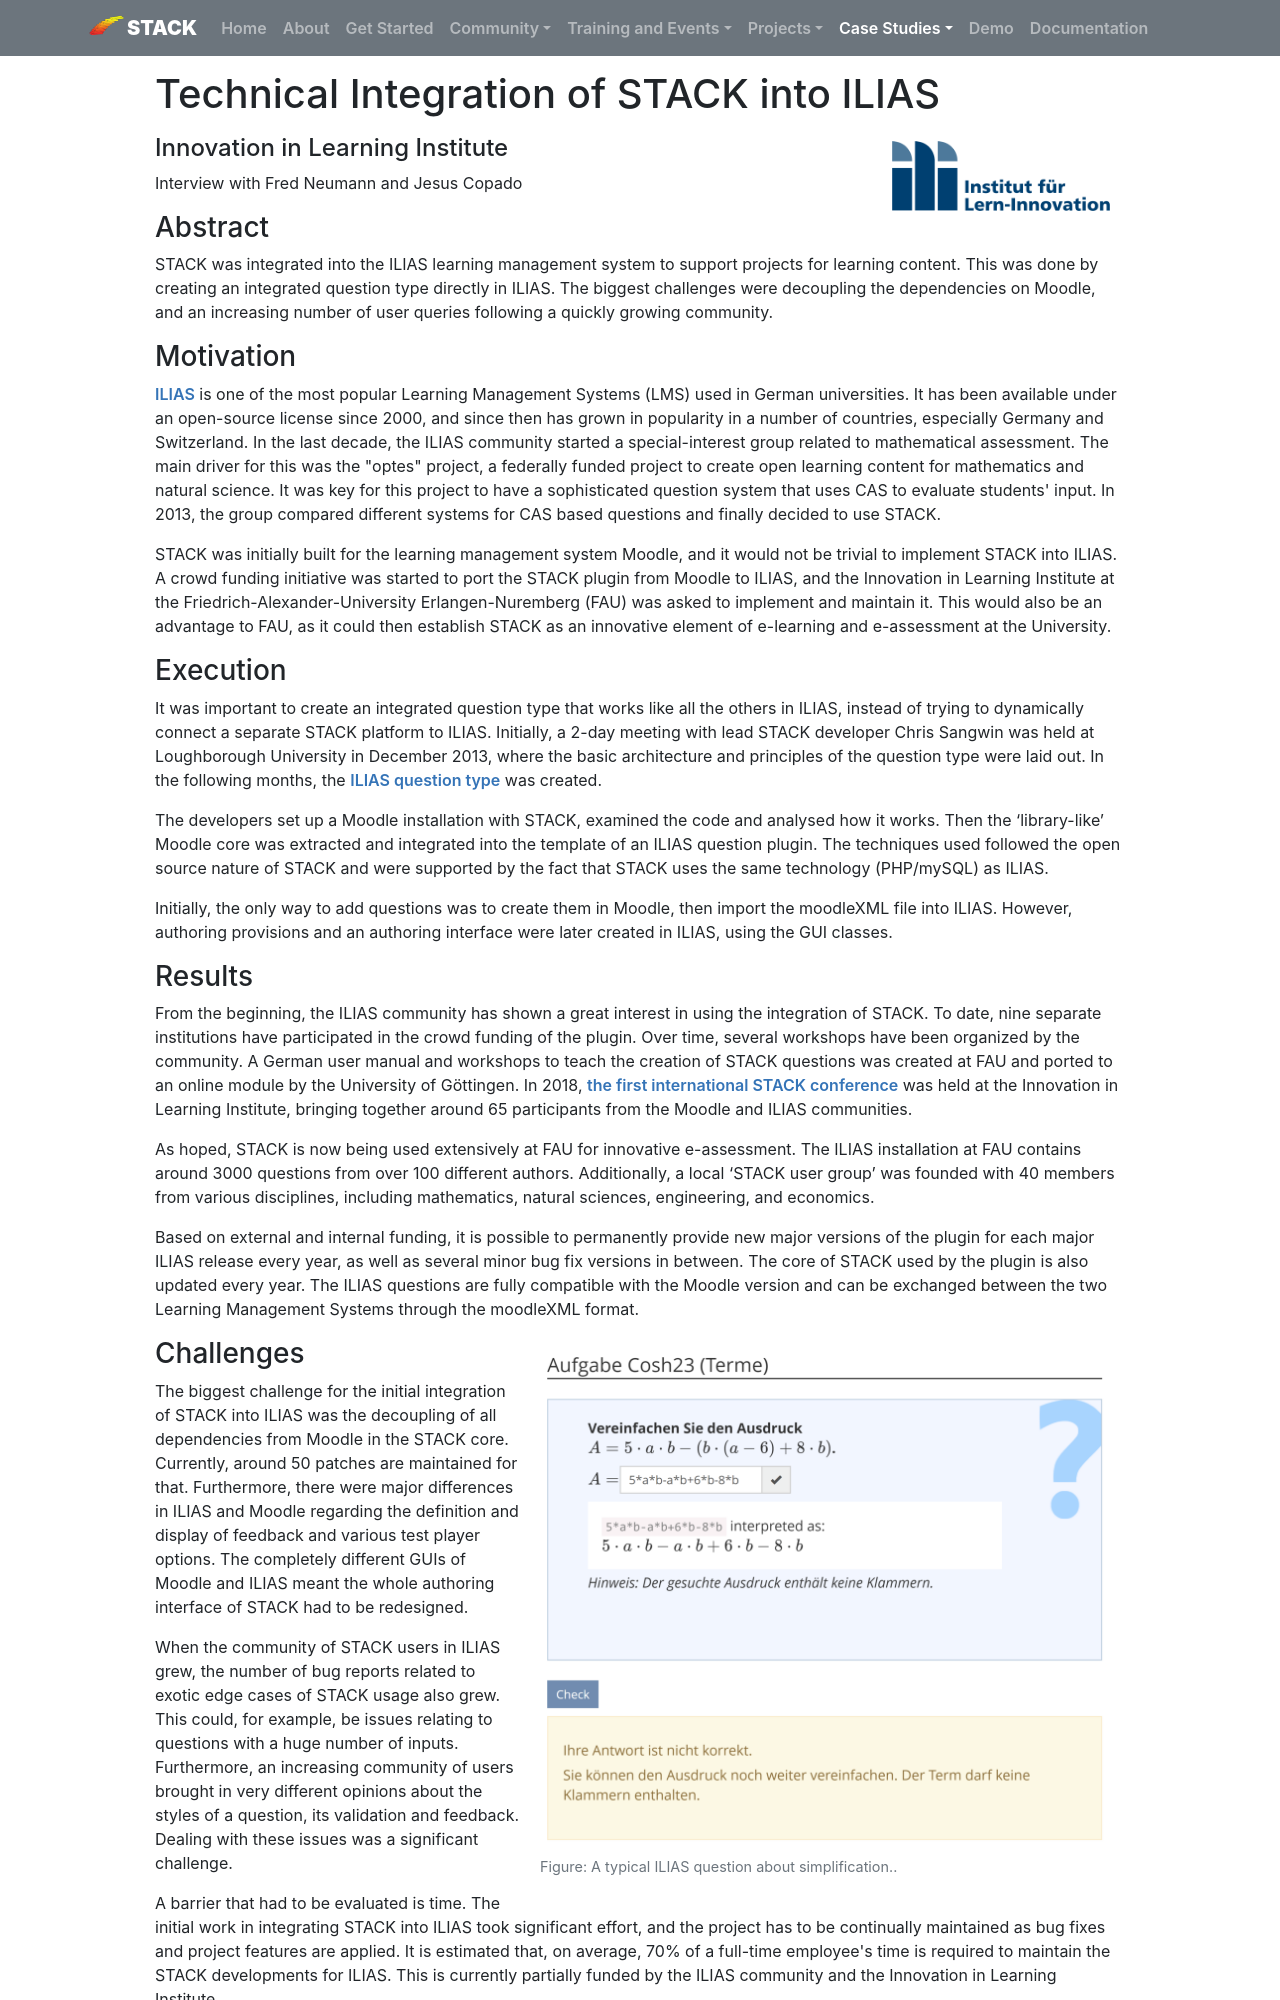

repository: maths/stack-web · page: CaseStudies/2019/ILIAS/index.html · generator: mkdocs

# Technical Integration of STACK into ILIAS 
<img class="figure-img img-fluid float-right img-logo" src="../Images/ILI_logo.png" alt="Institut für Lern-Innovation logo">

#### Innovation in Learning Institute

Interview with Fred Neumann and Jesus Copado

### Abstract

STACK was integrated into the ILIAS learning management system to support projects for learning content. This was done by creating an integrated question type directly in ILIAS. The biggest challenges were decoupling the dependencies on Moodle, and an increasing number of user queries following a quickly growing community.

### Motivation

[ILIAS](http://www.ilias.de) is one of the most popular Learning Management Systems (LMS) used in German universities. It has been available under an open-source license since 2000, and since then has grown in popularity in a number of countries, especially Germany and Switzerland. In the last decade, the ILIAS community started a special-interest group related to mathematical assessment. The main driver for this was the "optes" project, a federally funded project to create open learning content for mathematics and natural science. It was key for this project to have a sophisticated question system that uses CAS to evaluate students' input. In 2013, the group compared different systems for CAS based questions and finally decided to use STACK. 

STACK was initially built for the learning management system Moodle, and it would not be trivial to implement STACK into ILIAS. A crowd funding initiative was started to port the STACK plugin from Moodle to ILIAS, and the Innovation in Learning Institute at the Friedrich-Alexander-University Erlangen-Nuremberg (FAU)  was asked to implement and maintain it. This would also be an advantage to FAU, as it could then establish STACK as an innovative element of e-learning and e-assessment at the University.

### Execution

It was important to create an integrated question type that works like all the others in ILIAS, instead of trying to dynamically connect a separate STACK platform to ILIAS. Initially, a 2-day meeting with lead STACK developer Chris Sangwin was held at Loughborough University in December 2013, where the basic architecture and principles of the question type were laid out. In the following months, the [ILIAS question type](https://github.com/ilifau/assStackQuestion) was created.

 The developers set up a Moodle installation with STACK, examined the code and analysed how it works. Then the ‘library-like’ Moodle core was extracted and integrated into the template of an ILIAS question plugin. The techniques used followed the open source nature of STACK and were supported by the fact that STACK uses the same technology (PHP/mySQL) as ILIAS.

Initially, the only way to add questions was to create them in Moodle, then import the moodleXML file into ILIAS. However, authoring provisions and an authoring interface were later created in ILIAS, using the GUI classes.

### Results

From the beginning, the ILIAS community has shown a great interest in using the integration of STACK. To date, nine separate institutions have participated in the crowd funding of the plugin. Over time, several workshops have been organized by the community. A German user manual and workshops to teach the creation of STACK questions was created at FAU and ported to an online module by the University of Göttingen. In 2018, [the first international STACK conference](https://www.stack-konferenz.de) was held at the Innovation in Learning Institute, bringing together around 65 participants from the Moodle and ILIAS communities.

As hoped, STACK is now being used extensively at FAU for innovative e-assessment. The ILIAS installation at FAU contains around 3000 questions from over 100 different authors. Additionally, a local ‘STACK user group’ was founded with 40 members from various disciplines, including mathematics, natural sciences, engineering, and economics.

Based on external and internal funding, it is possible to permanently provide new major versions of the plugin for each major ILIAS release every year, as well as several minor bug fix versions in between. The core of STACK used by the plugin is also updated every year. The ILIAS questions are fully compatible with the Moodle version and can be exchanged between the two Learning Management Systems through the moodleXML format.

<div class="float-right img-tall">
<figure class="figure">
<img class="figure-img img-fluid" src="../Images/ILI_question.png" alt="A typical ILIAS question about simplification.">
  <figcaption class="figure-caption">Figure: A typical ILIAS question about simplification..
</figcaption>
</figure></div>
